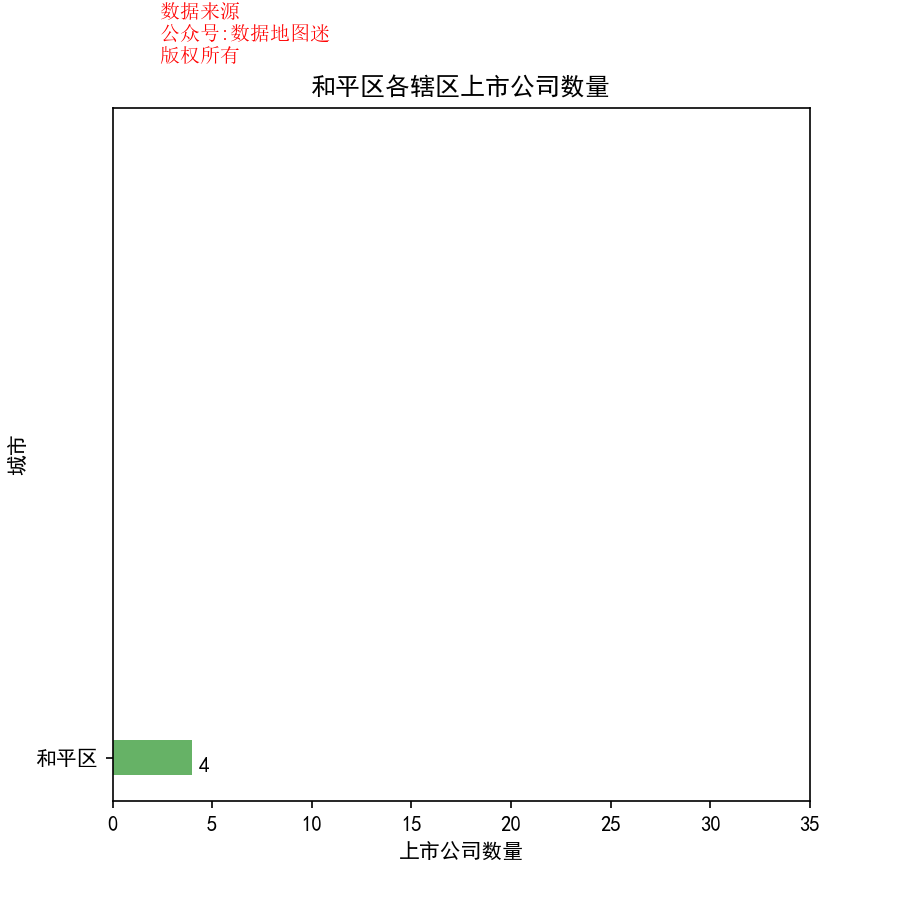

The table this chart was drawn from, first rows:
省, 市, 区县, 公司简称, 公司全名, 行业, 2017前3季度销售额(万）, 利润(万）, 利润率, 股票代码, 注册地址, 办公地址, 官网, 上市日期
天津市, 和平区, 和平区, 天房发展, 天津市房地产发展（集团）股份有限公司, 不动产投资开发, 291033, 23557, 8.10%, 天房发展(600322), 天津市和平区常德道80号, 天津市和平区常德道80号, www.tffzgroup.cn, 2001/9/10
天津市, 和平区, 和平区, 天海投资, 海航科技股份有限公司, 运输服务, 22389485, 6357, 0.00%, 天海投资(600751), 天津市天津空港经济区中心大道华盈大厦803, 天津市和平区南京路219号天津中心写字楼2801室, www.newtmsc.com, 1996/9/9
天津市, 和平区, 和平区, 津劝业, 天津劝业场（集团）股份有限公司, 百货零售, 14827, -12877, -86.80%, 津劝业(600821), 天津市和平区和平路290号, 天津市和平区和平路290号, www.qyc.com.cn, 1994/1/28
天津市, 和平区, 和平区, 天海投资, 海航科技股份有限公司, 运输服务, 22389485, 6357, 0.00%, 天海B(900938), 天津市天津空港经济区中心大道华盈大厦803, 天津市和平区南京路219号天津中心写字楼2801室, www.newtmsc.com, 1996/9/9
